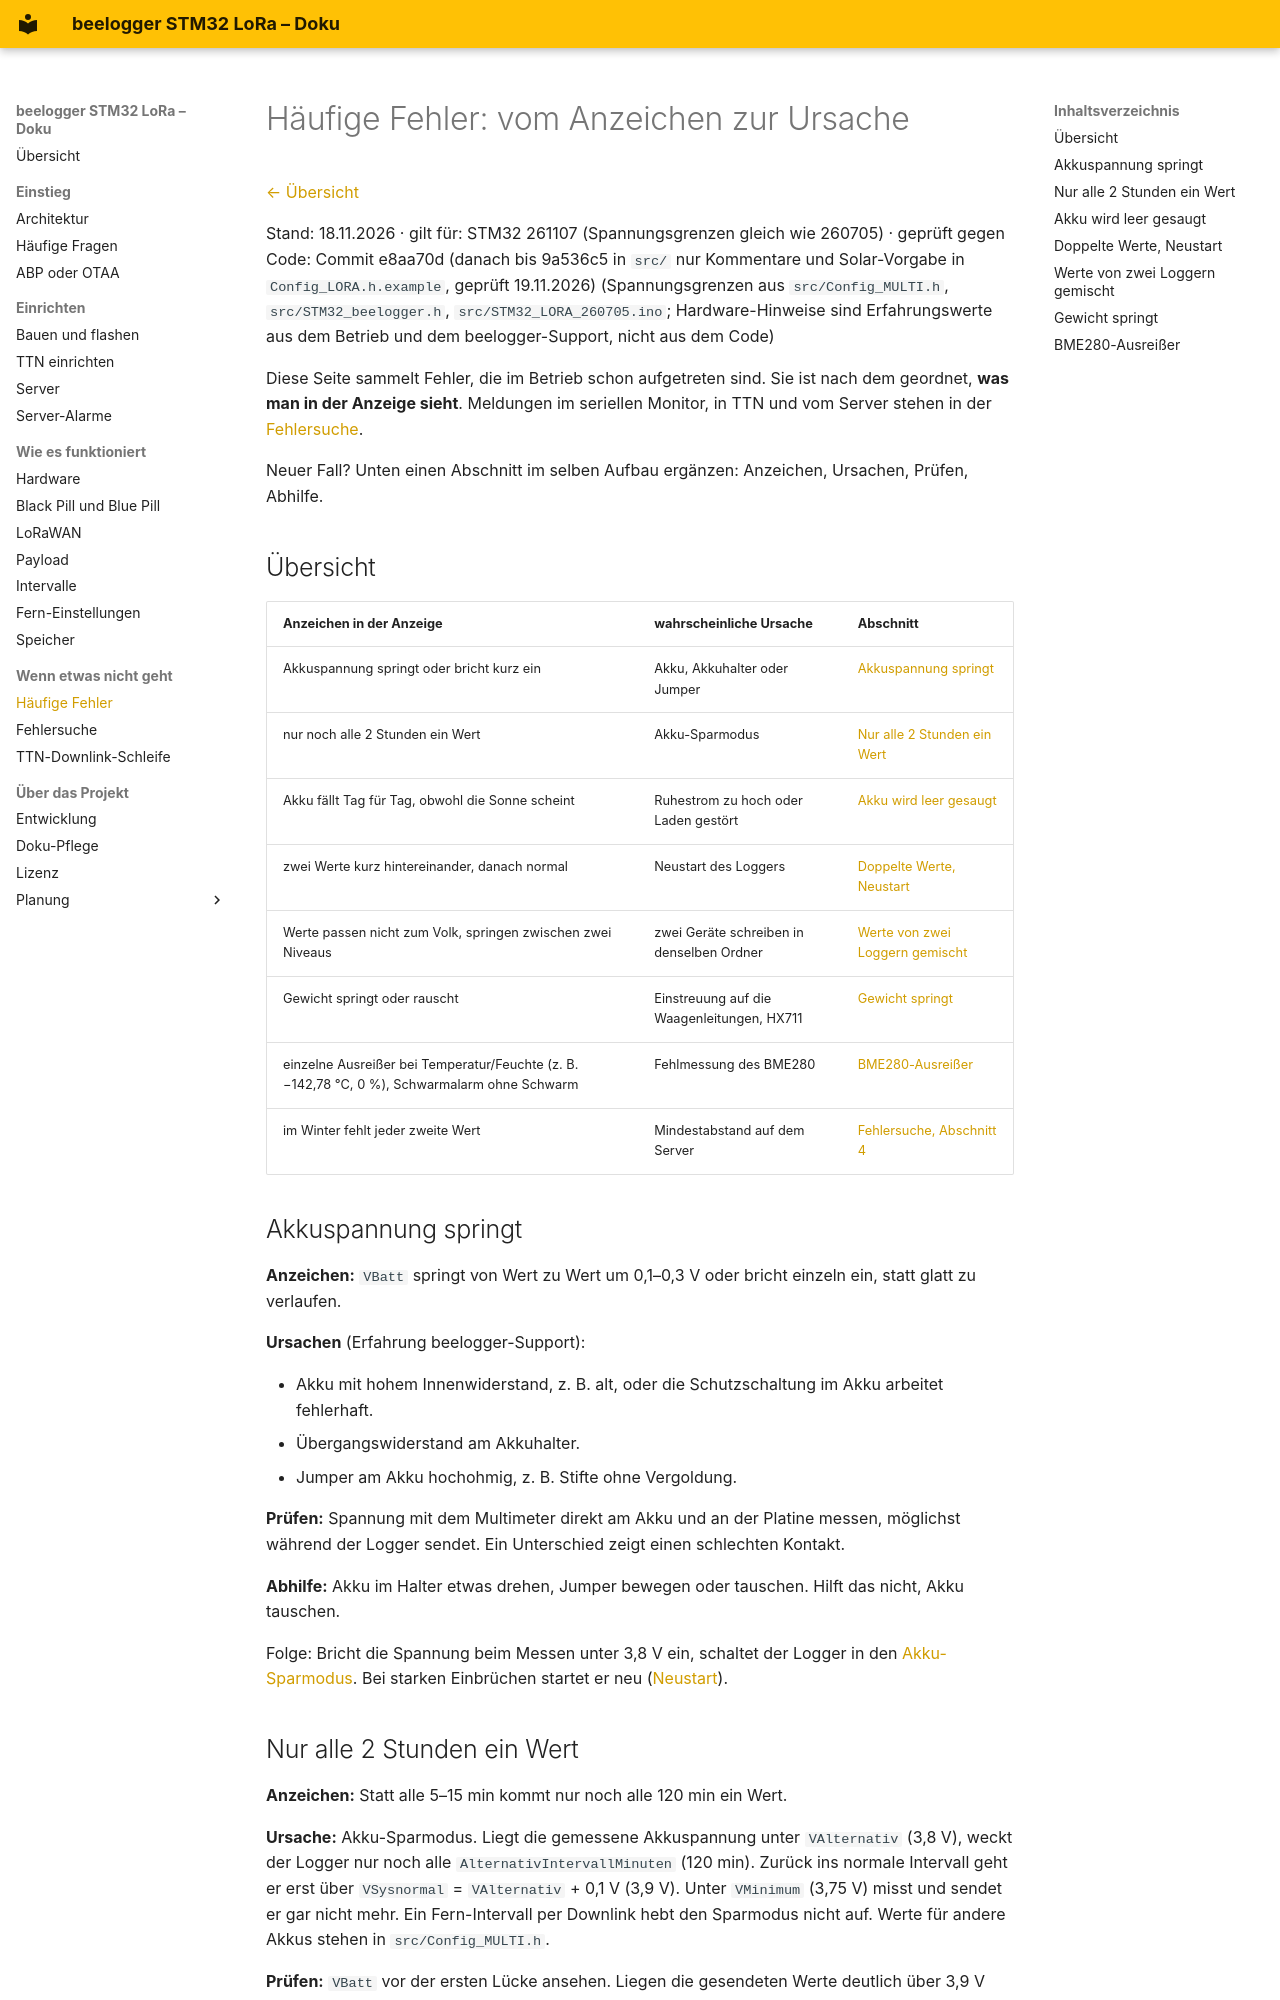

repository: desiue/beelogger-stm32 · page: haeufige_fehler/index.html · generator: mkdocs

# Häufige Fehler: vom Anzeichen zur Ursache

[← Übersicht](README.md)

Stand: 18.11.2026 · gilt für: STM32 261107 (Spannungsgrenzen gleich wie 260705) · geprüft gegen Code: Commit e8aa70d (danach bis 9a536c5 in `src/` nur Kommentare und Solar-Vorgabe in `Config_LORA.h.example`, geprüft 19.11.2026)
(Spannungsgrenzen aus `src/Config_MULTI.h`, `src/STM32_beelogger.h`, `src/STM32_LORA_260705.ino`;
Hardware-Hinweise sind Erfahrungswerte aus dem Betrieb und dem beelogger-Support, nicht aus dem Code)

Diese Seite sammelt Fehler, die im Betrieb schon aufgetreten sind. Sie ist nach dem geordnet, **was man in der
Anzeige sieht**. Meldungen im seriellen Monitor, in TTN und vom Server stehen in der [Fehlersuche](fehlersuche.md).

Neuer Fall? Unten einen Abschnitt im selben Aufbau ergänzen: Anzeichen, Ursachen, Prüfen, Abhilfe.

## Übersicht

| Anzeichen in der Anzeige | wahrscheinliche Ursache | Abschnitt |
|---|---|---|
| Akkuspannung springt oder bricht kurz ein | Akku, Akkuhalter oder Jumper | [Akkuspannung springt](#akkuspannung-springt) |
| nur noch alle 2 Stunden ein Wert | Akku-Sparmodus | [Nur alle 2 Stunden ein Wert](#nur-alle-2-stunden-ein-wert) |
| Akku fällt Tag für Tag, obwohl die Sonne scheint | Ruhestrom zu hoch oder Laden gestört | [Akku wird leer gesaugt](#akku-wird-leer-gesaugt) |
| zwei Werte kurz hintereinander, danach normal | Neustart des Loggers | [Doppelte Werte, Neustart](#doppelte-werte-neustart) |
| Werte passen nicht zum Volk, springen zwischen zwei Niveaus | zwei Geräte schreiben in denselben Ordner | [Werte von zwei Loggern gemischt](#werte-von-zwei-loggern-gemischt) |
| Gewicht springt oder rauscht | Einstreuung auf die Waagenleitungen, HX711 | [Gewicht springt](#gewicht-springt) |
| einzelne Ausreißer bei Temperatur/Feuchte (z. B. −142,78 °C, 0 %), Schwarmalarm ohne Schwarm | Fehlmessung des BME280 | [BME280-Ausreißer](#bme280-ausreißer) |
| im Winter fehlt jeder zweite Wert | Mindestabstand auf dem Server | [Fehlersuche, Abschnitt 4](fehlersuche.md#4-server-wird-gespeichert) |

## Akkuspannung springt

**Anzeichen:** `VBatt` springt von Wert zu Wert um 0,1–0,3 V oder bricht einzeln ein, statt glatt zu verlaufen.

**Ursachen** (Erfahrung beelogger-Support):

- Akku mit hohem Innenwiderstand, z. B. alt, oder die Schutzschaltung im Akku arbeitet fehlerhaft.
- Übergangswiderstand am Akkuhalter.
- Jumper am Akku hochohmig, z. B. Stifte ohne Vergoldung.

**Prüfen:** Spannung mit dem Multimeter direkt am Akku und an der Platine messen, möglichst während der Logger
sendet. Ein Unterschied zeigt einen schlechten Kontakt.

**Abhilfe:** Akku im Halter etwas drehen, Jumper bewegen oder tauschen. Hilft das nicht, Akku tauschen.

Folge: Bricht die Spannung beim Messen unter 3,8 V ein, schaltet der Logger in den
[Akku-Sparmodus](#nur-alle-2-stunden-ein-wert). Bei starken Einbrüchen startet er neu ([Neustart](#doppelte-werte-neustart)).
